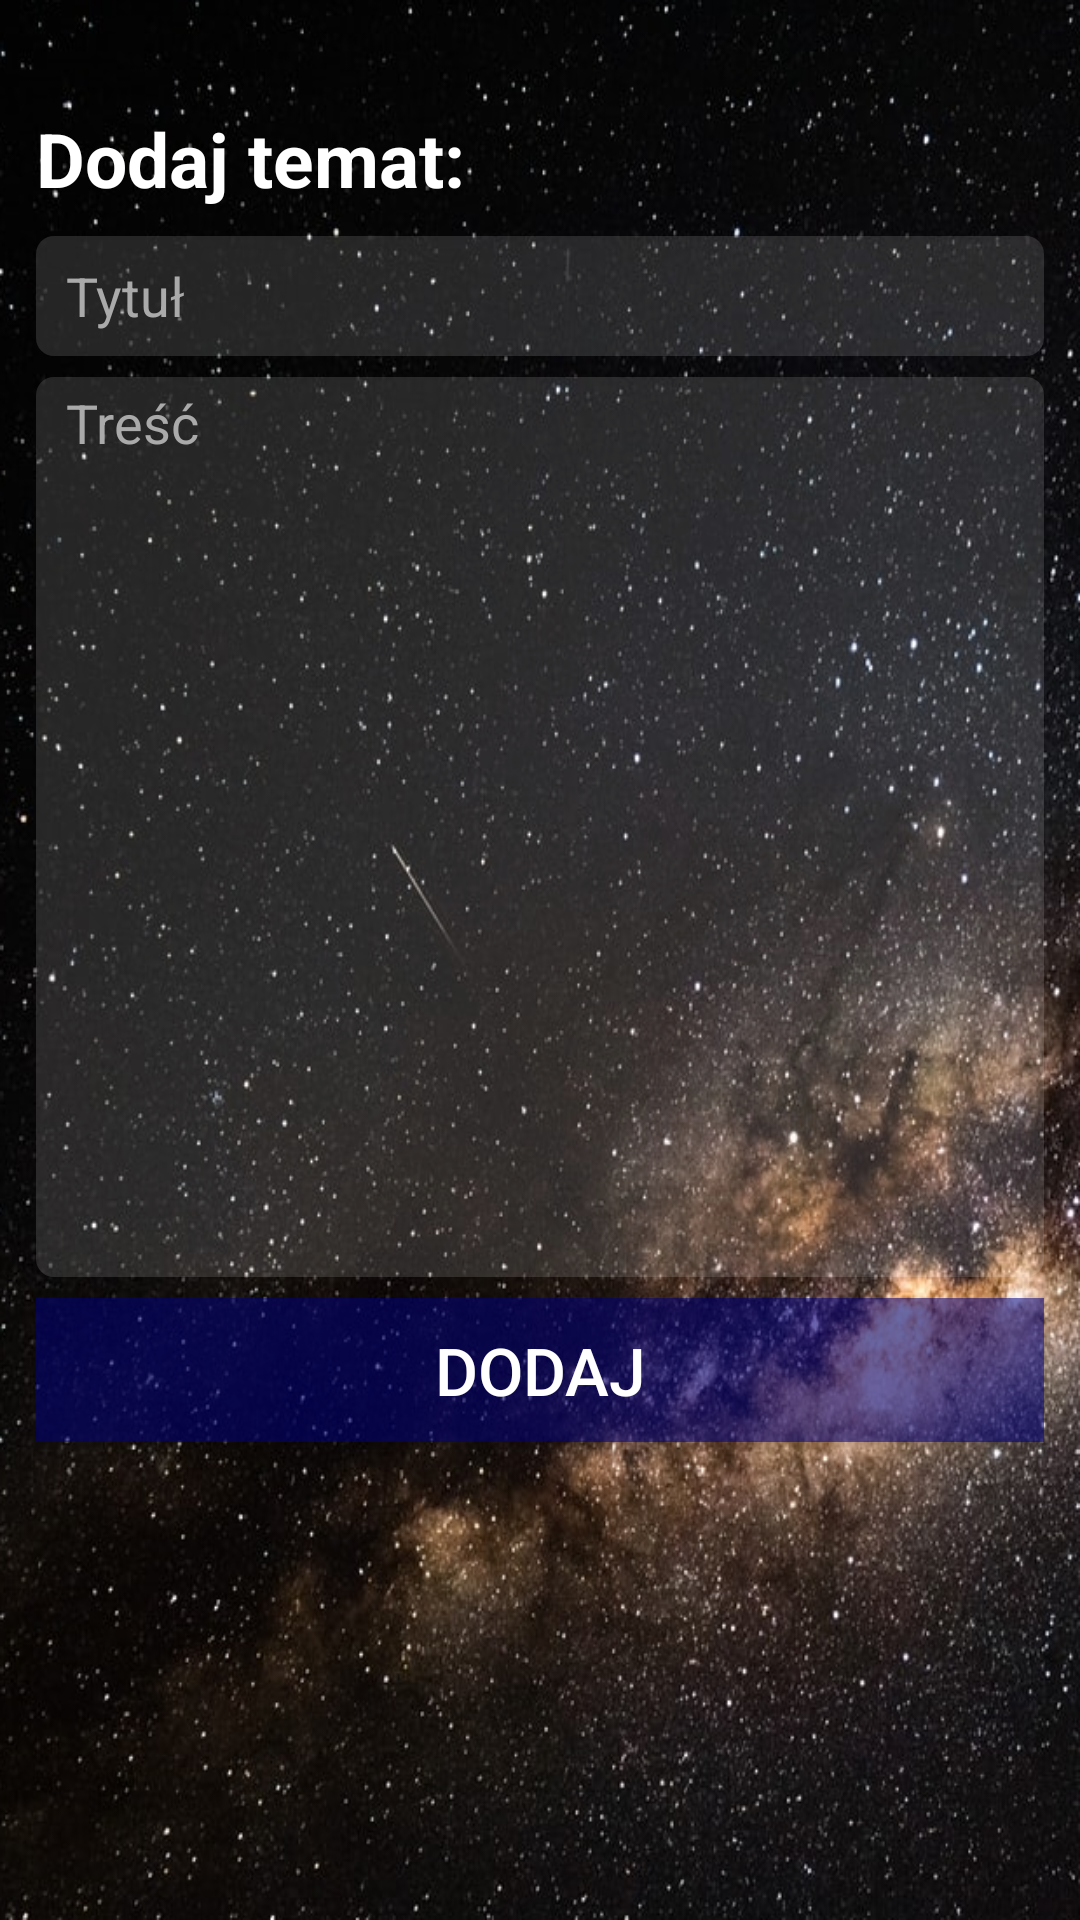

Here is an Android app screen rendered from its layout file. Give the layout XML and the strings, colors and styles it references.
<!-- AndroidManifest.xml: application theme AppTheme -->
<!-- res/layout/activity_add_topic.xml -->
<LinearLayout xmlns:android="http://schemas.android.com/apk/res/android"
    xmlns:app="http://schemas.android.com/apk/res-auto"
    xmlns:tools="http://schemas.android.com/tools"
    android:layout_width="match_parent"
    android:layout_height="match_parent"
    android:orientation="vertical"
    tools:context=".ForumActivity"
    android:background="@drawable/background">

    <TextView
        android:id="@+id/forumLabel"
        android:layout_width="match_parent"
        android:layout_height="wrap_content"
        android:layout_marginLeft="12dp"
        android:layout_marginRight="12dp"
        android:layout_marginBottom="4dp"
        android:layout_marginTop="36dp"
        android:textSize="25sp"
        android:textStyle="bold"
        android:textColor="#FFFFFF"
        android:text="Dodaj temat:" />

    <EditText
        android:id="@+id/topic"
        android:layout_width="match_parent"
        android:layout_height="wrap_content"
        android:layout_marginLeft="12dp"
        android:layout_marginRight="12dp"
        android:layout_marginBottom="2dp"
        android:layout_marginTop="5dp"
        android:ems="10"
        android:textColor="#FFFFFF"
        android:textColorHint="#AAAAAA"
        android:background="@drawable/input_background"
        android:inputType="textPersonName"
        android:hint="Tytuł" />

    <EditText
        android:id="@+id/content"
        android:layout_width="match_parent"
        android:layout_height="300dp"
        android:layout_marginLeft="12dp"
        android:layout_marginRight="12dp"
        android:layout_marginBottom="2dp"
        android:layout_marginTop="5dp"
        android:hint="Treść"
        android:paddingTop="3dp"
        android:ems="10"
        android:gravity="top"
        android:textColor="#FFFFFF"
        android:textColorHint="#AAAAAA"
        android:background="@drawable/input_background"
        android:inputType="textMultiLine" />

    <Button
        android:id="@+id/addTopic"
        android:layout_width="match_parent"
        android:layout_height="wrap_content"
        android:layout_marginLeft="12dp"
        android:layout_marginRight="12dp"
        android:layout_marginBottom="2dp"
        android:layout_marginTop="5dp"
        android:textColor="#FFFFFF"
        android:textSize="22sp"
        android:background="#88000080"
        android:text="Dodaj"/>

</LinearLayout>
<!-- resources referenced by this layout -->
<resources>
  <!-- drawable background: jpg bitmap (drawable, 256342 bytes) -->
  <!-- drawable input_background (drawable) -->
  <?xml version="1.0" encoding="utf-8"?>
  <shape xmlns:android="http://schemas.android.com/apk/res/android" android:shape="rectangle">
      <solid android:color="#22FFFFFF" />
      <corners android:radius="6dp" />
      <size android:height="40dp" />
      <padding android:left="10dp"
          android:right="10dp" />
  </shape>
  <style name="AppTheme" parent="Theme.AppCompat.Light.DarkActionBar">
          
          <item name="colorPrimary">@color/colorPrimary</item>
          <item name="colorPrimaryDark">@color/colorPrimaryDark</item>
          <item name="colorAccent">@color/colorAccent</item>
          <item name="android:windowTranslucentStatus">true</item>
          <item name="android:windowTranslucentNavigation">true</item>
      </style>
  <color name="colorPrimary">#333333</color>
  <color name="colorPrimaryDark">#0d0d0d</color>
  <color name="colorAccent">#000080</color>
</resources>
